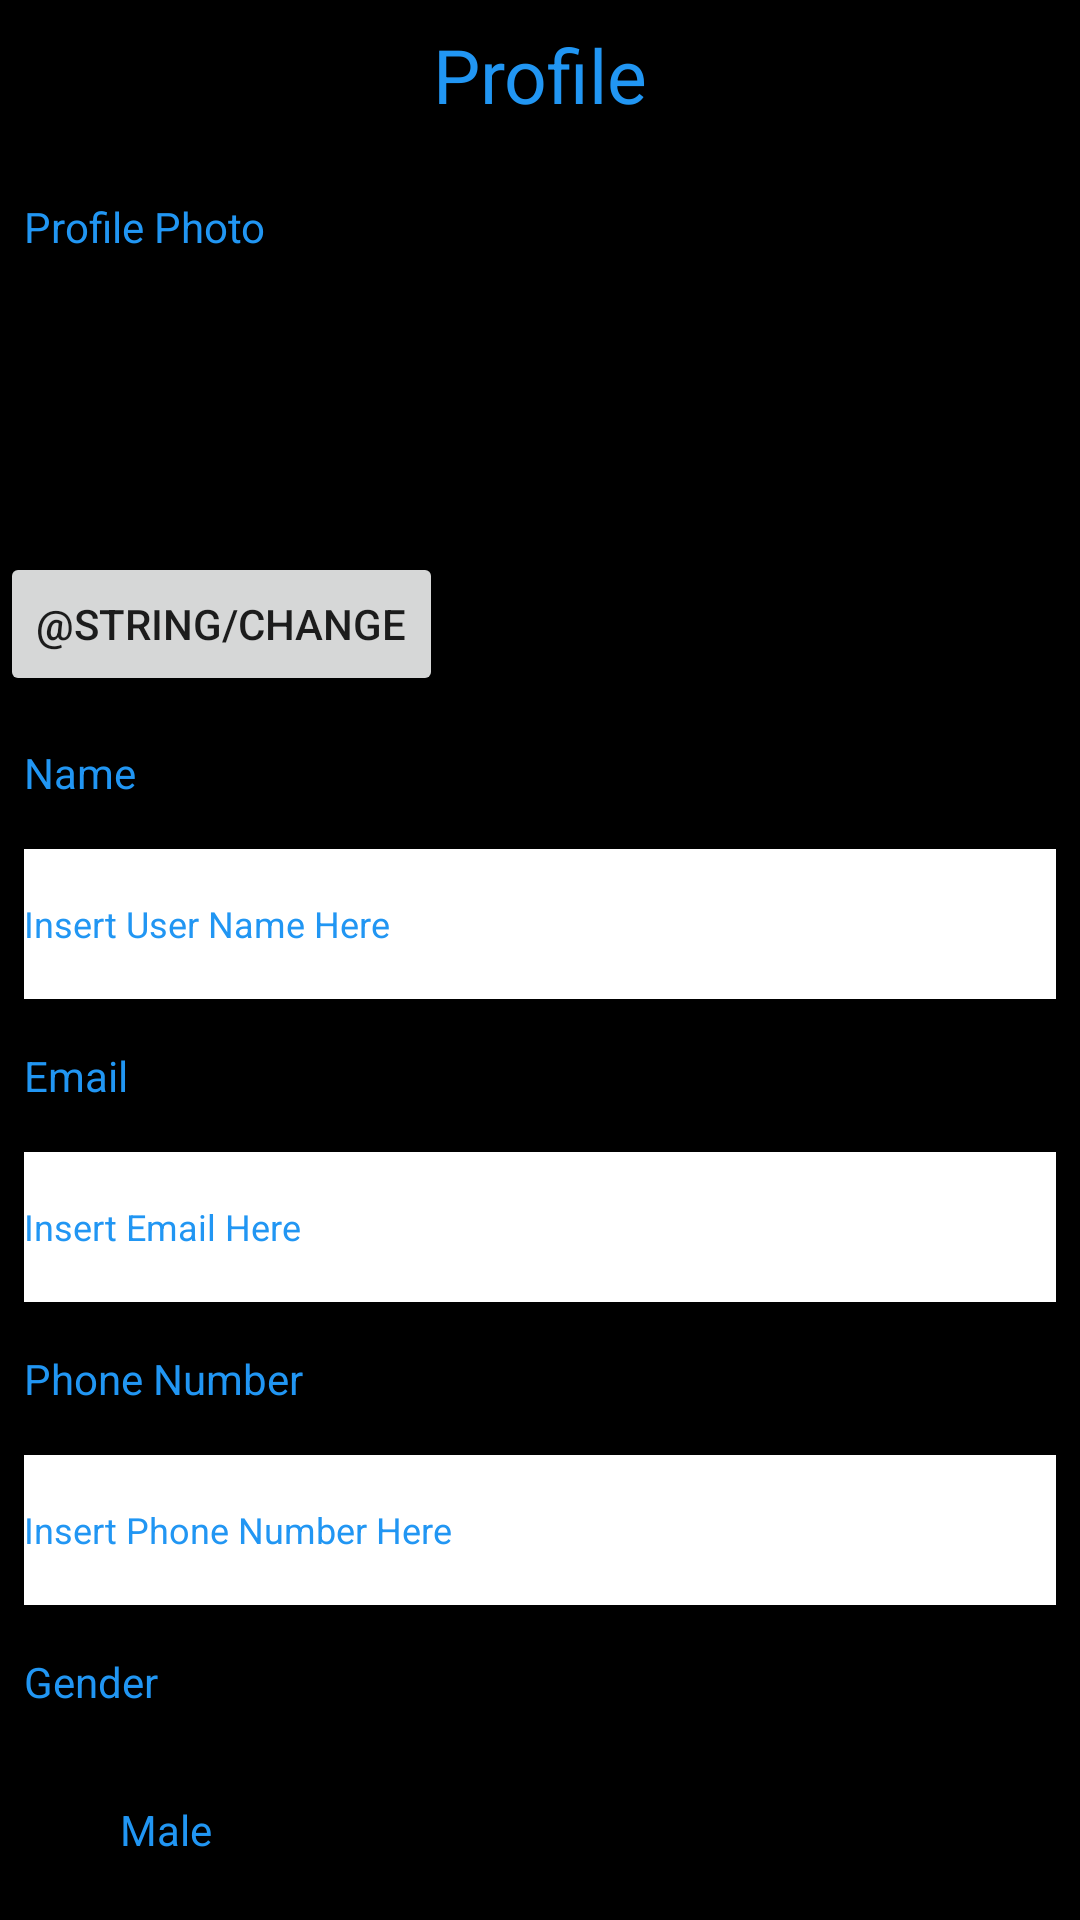

Produce the Android XML layout that renders to this screen, including the resource entries it uses.
<!-- AndroidManifest.xml: application theme Theme.Shadman_Hossain_MyRuns1 -->
<!-- res/layout/activity_main.xml -->
<?xml version="1.0" encoding="utf-8"?>
<androidx.constraintlayout.widget.ConstraintLayout xmlns:android="http://schemas.android.com/apk/res/android"
    xmlns:app="http://schemas.android.com/apk/res-auto"
    xmlns:tools="http://schemas.android.com/tools"
    android:layout_width="match_parent"
    android:layout_height="match_parent"
    android:background="#2196F3"
    tools:context=".MainActivity">

    <TextView
        android:id="@+id/profileTitle"
        android:layout_width="match_parent"
        android:layout_height="50dp"
        android:background="@color/black"
        android:gravity="center"
        android:text="@string/Profile"
        android:textColor="@color/blue"
        android:textSize="25sp"
        app:layout_constraintTop_toTopOf="parent" />

    <ScrollView
        android:id="@+id/profileScrollView"
        android:layout_width="match_parent"
        android:layout_height="0dp"
        app:layout_constraintTop_toBottomOf="@id/profileTitle"
        app:layout_constraintBottom_toBottomOf="parent"
        >
        <LinearLayout
            android:id="@+id/linearLayout"
            android:layout_width="match_parent"
            android:layout_height="0dp"
            android:background="@color/black"
            android:orientation="vertical"
            app:layout_constraintBottom_toBottomOf="parent"
            app:layout_constraintTop_toBottomOf="@id/profileTitle" >

            <TextView
                android:id="@+id/userProfileTag"
                android:layout_width="wrap_content"
                android:layout_height="wrap_content"
                android:layout_marginStart="8dp"
                android:layout_marginTop="16dp"
                android:text="@string/profile_photo"
                android:textColor="@color/blue" />


            <ImageView
                android:id="@+id/ProfilePhoto"
                android:layout_width="75dp"
                android:layout_height="75dp"
                android:layout_marginTop="16dp"
                android:layout_marginEnd="8dp" />

            <Button
                android:id="@+id/changeProfilePictureButton"
                android:layout_width="wrap_content"
                android:layout_height="wrap_content"
                android:text="@string/change"
                android:layout_marginTop="8dp"
                />

            <TextView
                android:id="@+id/userNameTag"
                android:layout_width="wrap_content"
                android:layout_height="wrap_content"
                android:layout_marginStart="8dp"
                android:layout_marginTop="16dp"
                android:text="@string/name"
                android:textColor="@color/blue" />

            <EditText
                android:id="@+id/userName"
                android:layout_width="match_parent"
                android:layout_height="50dp"
                android:layout_marginStart="8dp"
                android:layout_marginTop="16dp"
                android:layout_marginEnd="8dp"
                android:background="@color/white"
                android:hint="@string/insert_user_name_here"
                android:inputType="textPersonName"
                android:textColor="@color/blue"
                android:textColorHint="@color/blue"
                android:textSize="12sp" />

            <TextView
                android:id="@+id/userEmailTag"
                android:layout_width="wrap_content"
                android:layout_height="wrap_content"
                android:layout_marginStart="8dp"
                android:layout_marginTop="16dp"
                android:text="@string/email"
                android:textColor="@color/blue" />

            <EditText
                android:id="@+id/userEmail"
                android:layout_width="match_parent"
                android:layout_height="50dp"
                android:layout_marginStart="8dp"
                android:layout_marginTop="16dp"
                android:layout_marginEnd="8dp"
                android:background="@color/white"
                android:hint="@string/insert_email_here"
                android:inputType="textEmailAddress"
                android:textColor="@color/blue"
                android:textColorHint="@color/blue"
                android:textSize="12sp" />

            <TextView
                android:id="@+id/userPhoneNumberTag"
                android:layout_width="wrap_content"
                android:layout_height="wrap_content"
                android:layout_marginStart="8dp"
                android:layout_marginTop="16dp"
                android:text="@string/phone_number"
                android:textColor="@color/blue" />

            <EditText
                android:id="@+id/userPhoneNumber"
                android:layout_width="match_parent"
                android:layout_height="50dp"
                android:layout_marginStart="8dp"
                android:layout_marginTop="16dp"
                android:layout_marginEnd="8dp"
                android:background="@color/white"
                android:hint="@string/insert_phone_number_here"
                android:inputType="phone"
                android:textColor="@color/blue"
                android:textColorHint="@color/blue"
                android:textSize="12sp" />

            <TextView
                android:id="@+id/userGenderTag"
                android:layout_width="wrap_content"
                android:layout_height="wrap_content"
                android:layout_marginStart="8dp"
                android:layout_marginTop="16dp"
                android:text="@string/gender"
                android:textColor="@color/blue" />

            <RadioGroup
                android:id="@+id/genderButtonRadioGroup"
                android:layout_width="match_parent"
                android:layout_height="wrap_content"
                android:layout_marginStart="8dp"
                android:layout_marginTop="16dp"
                android:layout_marginEnd="8dp"

                >

                <RadioButton
                    android:id="@+id/maleGenderButton"
                    android:layout_width="match_parent"
                    android:layout_height="match_parent"
                    android:text="@string/Male"
                    android:textColor="@color/blue" />

                <RadioButton
                    android:id="@+id/femaleGenderButton"
                    android:layout_width="match_parent"
                    android:layout_height="match_parent"
                    android:text="@string/Female"
                    android:textColor="@color/blue" />

                <RadioButton
                    android:id="@+id/otherGenderButton"
                    android:layout_width="match_parent"
                    android:layout_height="match_parent"
                    android:text="@string/Other"
                    android:textColor="@color/blue" />
            </RadioGroup>

            <TextView
                android:id="@+id/userMajorTag"
                android:layout_width="wrap_content"
                android:layout_height="wrap_content"
                android:layout_marginStart="8dp"
                android:layout_marginTop="16dp"
                android:text="@string/major"
                android:textColor="@color/blue" />

            <EditText
                android:id="@+id/userMajor"
                android:layout_width="match_parent"
                android:layout_height="50dp"
                android:layout_marginStart="8dp"
                android:layout_marginTop="16dp"
                android:layout_marginEnd="8dp"
                android:background="@color/white"
                android:hint="@string/insert_major_here"
                android:inputType="text"
                android:textColor="@color/blue"
                android:textColorHint="@color/blue"
                android:textSize="12sp" />

            <Button
                android:id="@+id/saveButton"
                android:layout_width="wrap_content"
                android:layout_height="wrap_content"
                android:text="@string/save"
                android:layout_marginTop="8dp"/>

            <Button
                android:id="@+id/cancelButton"
                android:layout_width="wrap_content"
                android:layout_height="wrap_content"
                android:text="@string/cancel"
                android:layout_marginTop="8dp"
                />
        </LinearLayout>

    </ScrollView>

</androidx.constraintlayout.widget.ConstraintLayout>
<!-- resources referenced by this layout -->
<resources>
  <color name="black">#FF000000</color>
  <color name="blue">#FF2196F3</color>
  <color name="white">#FFFFFFFF</color>
  <string name="Female">Female</string>
  <string name="Male">Male</string>
  <string name="Other">Other</string>
  <string name="Profile">Profile</string>
  <string name="cancel">Cancel</string>
  <string name="email">Email</string>
  <string name="gender">Gender</string>
  <string name="insert_email_here">Insert Email Here</string>
  <string name="insert_major_here">Insert Major Here</string>
  <string name="insert_phone_number_here">Insert Phone Number Here</string>
  <string name="insert_user_name_here">Insert User Name Here</string>
  <string name="major">Major</string>
  <string name="name">Name</string>
  <string name="phone_number">Phone Number</string>
  <string name="profile_photo">Profile Photo</string>
  <string name="save">Save</string>
  <style name="Theme.Shadman_Hossain_MyRuns1" parent="Theme.MaterialComponents.DayNight.DarkActionBar">
          
          <item name="colorPrimary">@color/purple_500</item>
          <item name="colorPrimaryVariant">@color/purple_700</item>
          <item name="colorOnPrimary">@color/white</item>
          
          <item name="colorSecondary">@color/teal_200</item>
          <item name="colorSecondaryVariant">@color/teal_700</item>
          <item name="colorOnSecondary">@color/black</item>
          
          <item name="android:statusBarColor">?attr/colorPrimaryVariant</item>
          
      </style>
  <color name="purple_500">#FF6200EE</color>
  <color name="purple_700">#FF3700B3</color>
  <color name="teal_200">#FF03DAC5</color>
  <color name="teal_700">#FF018786</color>
</resources>
